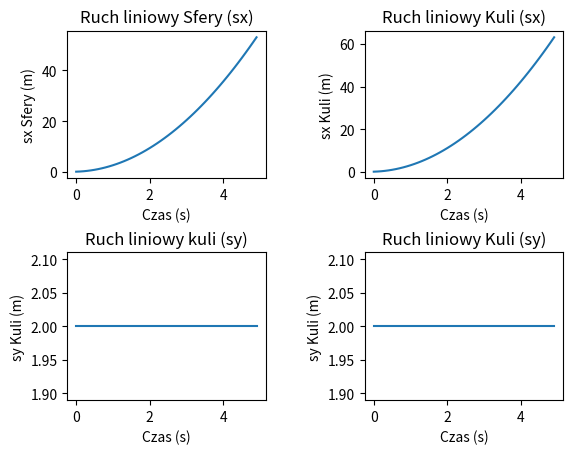

Recreate this plot in Python.
import numpy as np
import matplotlib.pyplot as plt
import math

# Sfera

# Masa
m_sphere = 1
# Promień
r_sphere = 2
# Moment bezwładności względem osi obrotu
ik_sphere = 2 / 3 * m_sphere * r_sphere ** 2
# Prędkość kątowa sfery wokół osi obrotu
w_sphere = 0
# Kąt obrotu sfery wokół osi obrotu
gamma_sphere = 0

# Kula

# Masa
m_ball = 1
# Promień
r_ball = 2
# Moment bezwładności względem osi obrotu
ik_ball = 2 / 5 * m_ball * r_ball ** 2
# Prędkość kątowa kuli wokół osi obrotu
w_ball = 0
# Kąt obrotu kuli wokół osi obrotu
gamma_ball = 0

# INNE ZMIENNE

# Kąt nachylenia pochyłości
alfa = np.deg2rad(45)  # kąt nachylenia pochyłości w radianach
# Wysokość pochyłości
h = 20
# Grawitacja
g = 10
# Położenie sfery wzdłuż pochyłości
sx_sphere = 0
# Prędkość sfery wzdłuż pochyłości
v_sphere = 0
# Położenie kuli wzdłuż pochyłości
sx_ball = 0
# Prędkość kuli wzdłuż pochyłości
v_ball = 0

# Wysokość obiektów nad ziemią (2, bo taki sam jak promień)
sy = 2
# Czas początkowy
t = 0  # aktualny czas w s
# Krok czasowy
dt = 0.1
# Czas końcowy
t_max = 5
# Liczba kroków
n = int(t_max / dt)

# ZMIENNE POMOCNICZE
b_start_sphere = 0
b_start_ball = 0

# Tablice do przechowywania
times = np.zeros(n)
values_Sx_sphere = np.zeros(n)
values_Sx_ball = np.zeros(n)
values_Sy_sphere = np.zeros(n)  # dodany wiersz
values_Sy_ball = np.zeros(n)  # dodany wiersz
values_gamma_sphere = np.zeros(n)
values_gamma_ball = np.zeros(n)


def linear_motion(ik, m, r, v, sx):
    # Przyspieszenie obiektu wzdłuż pochyłości
    acc = g * np.sin(alfa) / (1 + ik / (m * r ** 2))

    # Prędkość obiektu prostopadle do pochyłości
    vd = acc * dt / 2
    # Zmiana położenia obiektu wzdłuż pochyłości podczas jednego kroku czasowego
    dSx = (v + vd) * dt

    # Zmiana prędkości obiektu wzdłuż pochyłości podczas jednego kroku czasowego
    dV = acc * dt

    sx += dSx
    v += dV

    # Wysokość obiektu nad ziemią
    sy = r
    return sx, v, sy, acc


def rotational_movement(r, w, acc, b_start):
    # Przyspieszenie kątowe obiektu wokół jego osi obrotu
    eps = acc / r

    # Zmiana prędkości kątowej obiektu w jednym kroku czasowym
    dw = eps * dt

    # Zmiana kąta pomiędzy wektorem prędkości a pochyłością podczas jednego kroku czasowego
    db = (w + dw / 2) * dt

    # Kąt pomiędzy wektorem prędkości a pochyłością
    b = b_start + db

    # Kąt obrotu obiektu wokół jego osi obrotu
    gamma = math.pi / 2 - b

    # Prędkość kątowa obiektu wokół jego osi obrotu
    w += dw

    return gamma, w, db, b


# Punkt środkowy
for i in range(n):
    # Ruch sfery
    sx_sphere, v_sphere, sy, acc_sphere = linear_motion(ik_sphere, m_sphere, r_sphere, v_sphere, sx_sphere)
    gamma_sphere, w_sphere, db_sphere, b_start_sphere = rotational_movement(r_sphere, w_sphere, acc_sphere, b_start_sphere)

    # Ruch kuli
    sx_ball, v_ball, sy_ball, acc_ball = linear_motion(ik_ball, m_ball, r_ball, v_ball, sx_ball)
    gamma_ball, w_ball, db_ball, b_start_ball = rotational_movement(r_ball, w_ball, acc_ball, b_start_ball)

    # Zapisywanie wyników
    times[i] = t
    values_Sx_sphere[i] = sx_sphere
    values_Sx_ball[i] = sx_ball
    values_Sy_sphere[i] = sy
    values_Sy_ball[i] = sy_ball
    values_gamma_sphere[i] = gamma_sphere
    values_gamma_ball[i] = gamma_ball

    # Aktualizacja czasu
    t += dt

# WYKRESY

fig, axs = plt.subplots(2, 2)

# Sfera
axs[0, 0].plot(times, values_Sx_sphere)
axs[0, 0].set_xlabel('Czas (s)')
axs[0, 0].set_ylabel('sx Sfery (m)')
axs[0, 0].set_title('Ruch liniowy Sfery (sx)')

axs[1, 0].plot(times, values_Sy_sphere)
axs[1, 0].set_xlabel('Czas (s)')
axs[1, 0].set_ylabel('sy Kuli (m)')
axs[1, 0].set_title('Ruch liniowy kuli (sy)')

# Kula
axs[0, 1].plot(times, values_Sx_ball)
axs[0, 1].set_xlabel('Czas (s)')
axs[0, 1].set_ylabel('sx Kuli (m)')
axs[0, 1].set_title('Ruch liniowy Kuli (sx)')

axs[1, 1].plot(times, values_Sy_ball)
axs[1, 1].set_xlabel('Czas (s)')
axs[1, 1].set_ylabel('sy Kuli (m)')
axs[1, 1].set_title('Ruch liniowy Kuli (sy)')

fig.subplots_adjust(hspace=0.5, wspace=0.5)
plt.show()
